Image classification data set "public_dataset" (Teaun9/Computer-Vision on GitHub). Class labels (5): crazing, inclusion, pitted surface, rolled-in scale, scratches.

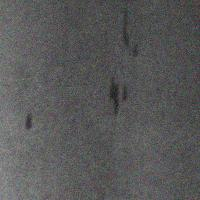
Label: inclusion

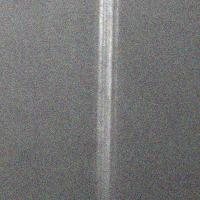
Label: scratches

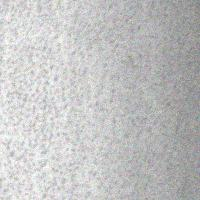
Label: pitted surface

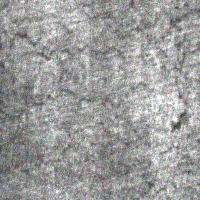
Label: crazing

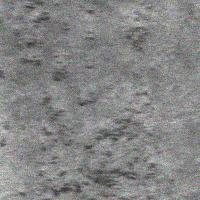
Label: rolled-in scale

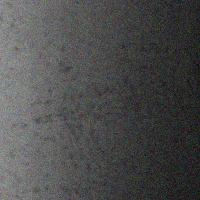
Label: pitted surface
